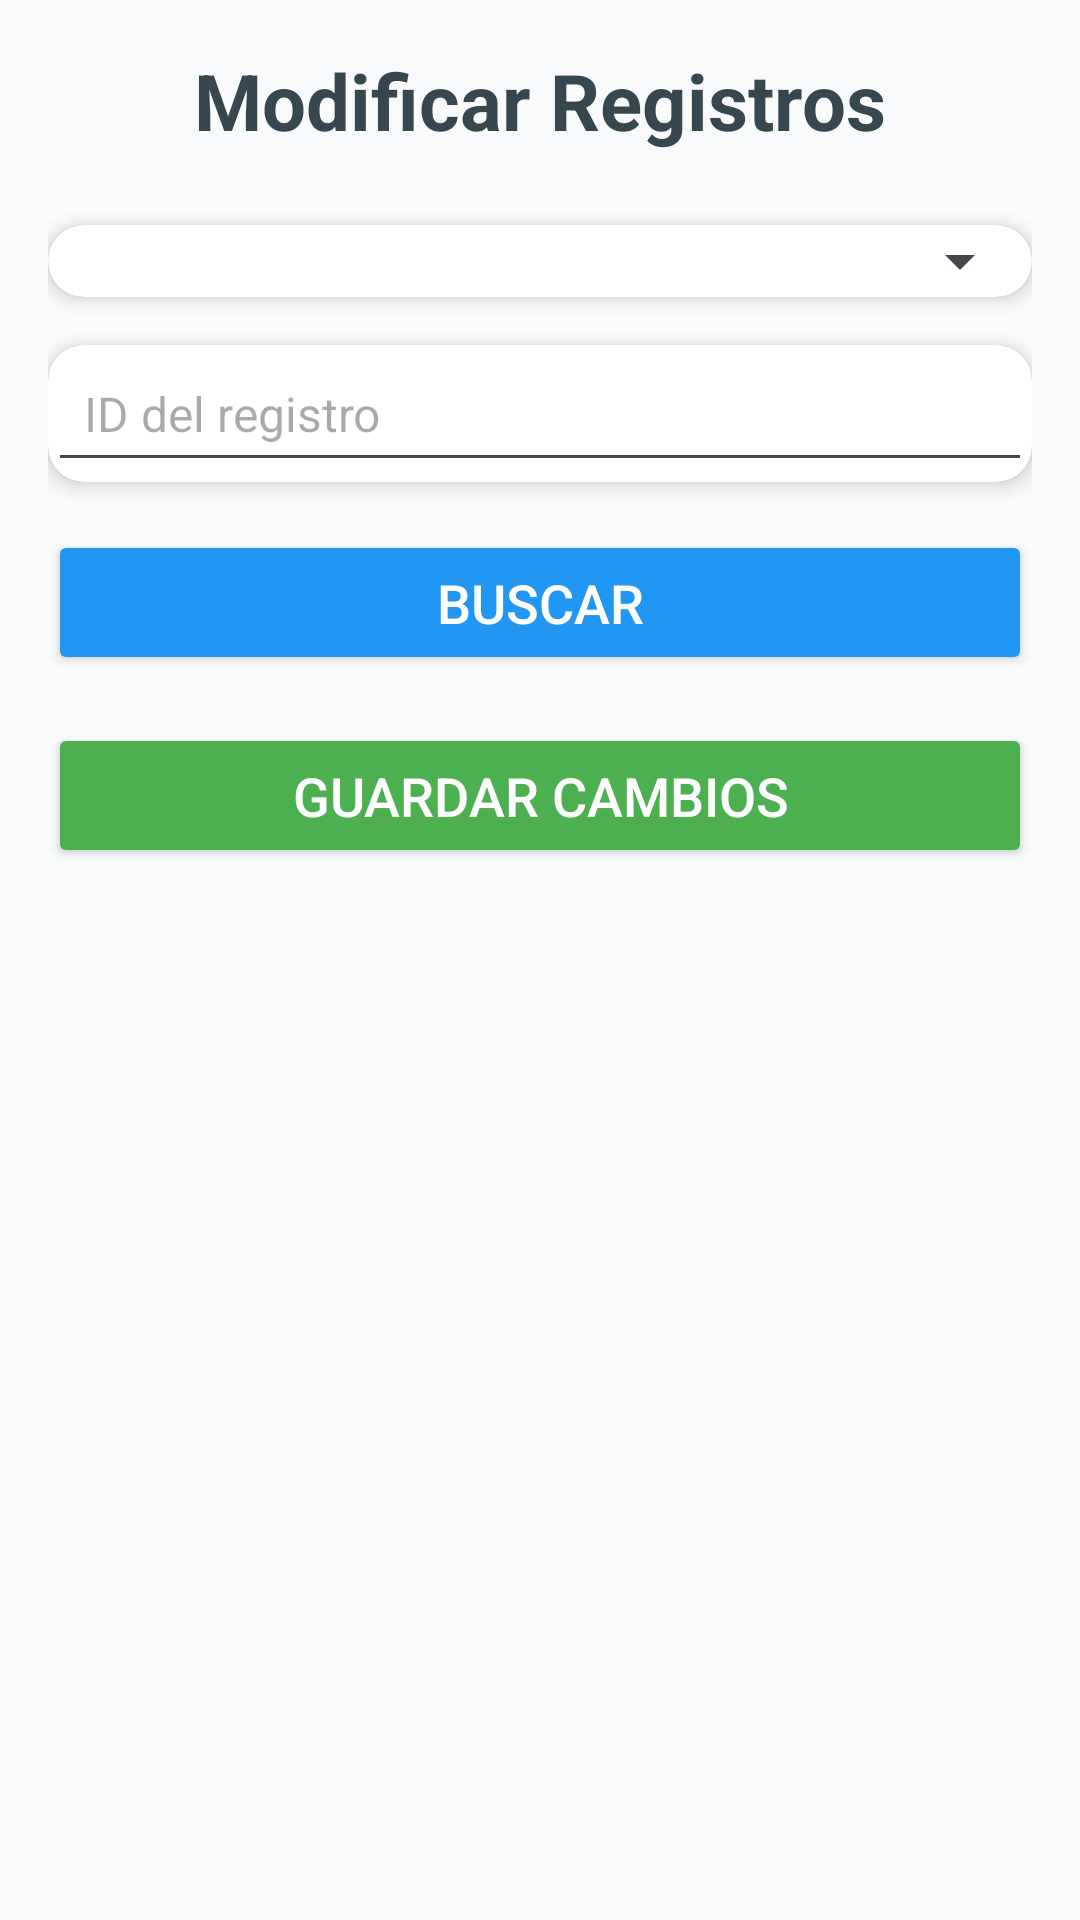

The Android layout XML behind this screen, and the referenced resources:
<!-- AndroidManifest.xml: application theme Theme.Conquistadores -->
<!-- res/layout/activity_modificacion.xml -->
<?xml version="1.0" encoding="utf-8"?>
<ScrollView
    xmlns:android="http://schemas.android.com/apk/res/android"
    xmlns:app="http://schemas.android.com/apk/res-auto"
    android:layout_width="match_parent"
    android:layout_height="match_parent"
    xmlns:tools="http://schemas.android.com/tools"
    android:padding="16dp"
    android:background="#F9FAFB"
    tools:context=".ModificacionActivity">


    <LinearLayout
        android:layout_width="match_parent"
        android:layout_height="wrap_content"
        android:orientation="vertical"
        android:gravity="center_horizontal">

        
        <TextView
            android:id="@+id/tvTitulo"
            android:layout_width="wrap_content"
            android:layout_height="wrap_content"
            android:text="Modificar Registros"
            android:textSize="26sp"
            android:textStyle="bold"
            android:textColor="#37474F"
            android:layout_marginBottom="24dp" />

        
        <androidx.cardview.widget.CardView
            android:layout_width="match_parent"
            android:layout_height="wrap_content"
            app:cardCornerRadius="12dp"
            app:cardElevation="4dp"
            android:layout_marginBottom="16dp">

            <Spinner
                android:id="@+id/spTablas"
                android:layout_width="match_parent"
                android:layout_height="wrap_content"
                android:padding="8dp" />
        </androidx.cardview.widget.CardView>

        
        <androidx.cardview.widget.CardView
            android:layout_width="match_parent"
            android:layout_height="wrap_content"
            app:cardCornerRadius="12dp"
            app:cardElevation="4dp"
            android:layout_marginBottom="16dp">

            <EditText
                android:id="@+id/etId"
                android:layout_width="match_parent"
                android:layout_height="wrap_content"
                android:hint="ID del registro"
                android:padding="12dp"
                android:inputType="number"
                android:textSize="16sp" />
        </androidx.cardview.widget.CardView>

        
        <Button
            android:id="@+id/btnBuscar"
            android:layout_width="match_parent"
            android:layout_height="wrap_content"
            android:text="Buscar"
            android:textSize="18sp"
            android:textColor="@android:color/white"
            android:backgroundTint="#2196F3"
            android:layout_marginBottom="16dp"
            android:padding="12dp"
            android:elevation="4dp" />

        
        <androidx.cardview.widget.CardView
            android:id="@+id/layoutCampos"
            android:layout_width="match_parent"
            android:layout_height="wrap_content"
            app:cardCornerRadius="12dp"
            app:cardElevation="4dp"
            android:visibility="gone"
            android:padding="16dp"
            android:layout_marginBottom="16dp">

            <LinearLayout
                android:layout_width="match_parent"
                android:layout_height="wrap_content"
                android:orientation="vertical">

                <EditText
                    android:id="@+id/etCampo1"
                    android:layout_width="match_parent"
                    android:layout_height="wrap_content"
                    android:hint="Campo 1"
                    android:padding="12dp"
                    android:layout_marginBottom="12dp"
                    android:textSize="16sp" />

                <EditText
                    android:id="@+id/etCampo2"
                    android:layout_width="match_parent"
                    android:layout_height="wrap_content"
                    android:hint="Campo 2"
                    android:padding="12dp"
                    android:layout_marginBottom="12dp"
                    android:textSize="16sp" />

                <EditText
                    android:id="@+id/etCampo3"
                    android:layout_width="match_parent"
                    android:layout_height="wrap_content"
                    android:hint="Campo 3"
                    android:padding="12dp"
                    android:layout_marginBottom="12dp"
                    android:textSize="16sp" />

                <EditText
                    android:id="@+id/etCampo4"
                    android:layout_width="match_parent"
                    android:layout_height="wrap_content"
                    android:hint="Campo 4"
                    android:padding="12dp"
                    android:layout_marginBottom="12dp"
                    android:textSize="16sp" />
            </LinearLayout>
        </androidx.cardview.widget.CardView>

        
        <Button
            android:id="@+id/btnGuardar"
            android:layout_width="match_parent"
            android:layout_height="wrap_content"
            android:text="Guardar Cambios"
            android:textSize="18sp"
            android:textColor="@android:color/white"
            android:backgroundTint="#4CAF50"
            android:padding="12dp"
            android:elevation="4dp" />
    </LinearLayout>
</ScrollView>
<!-- resources referenced by this layout -->
<resources>
  <style name="Theme.Conquistadores" parent="Base.Theme.Conquistadores" />
  <style name="Base.Theme.Conquistadores" parent="Theme.Material3.DayNight.NoActionBar">
          
          
  
          <item name="android:fitsSystemWindows">true</item>
      </style>
</resources>
